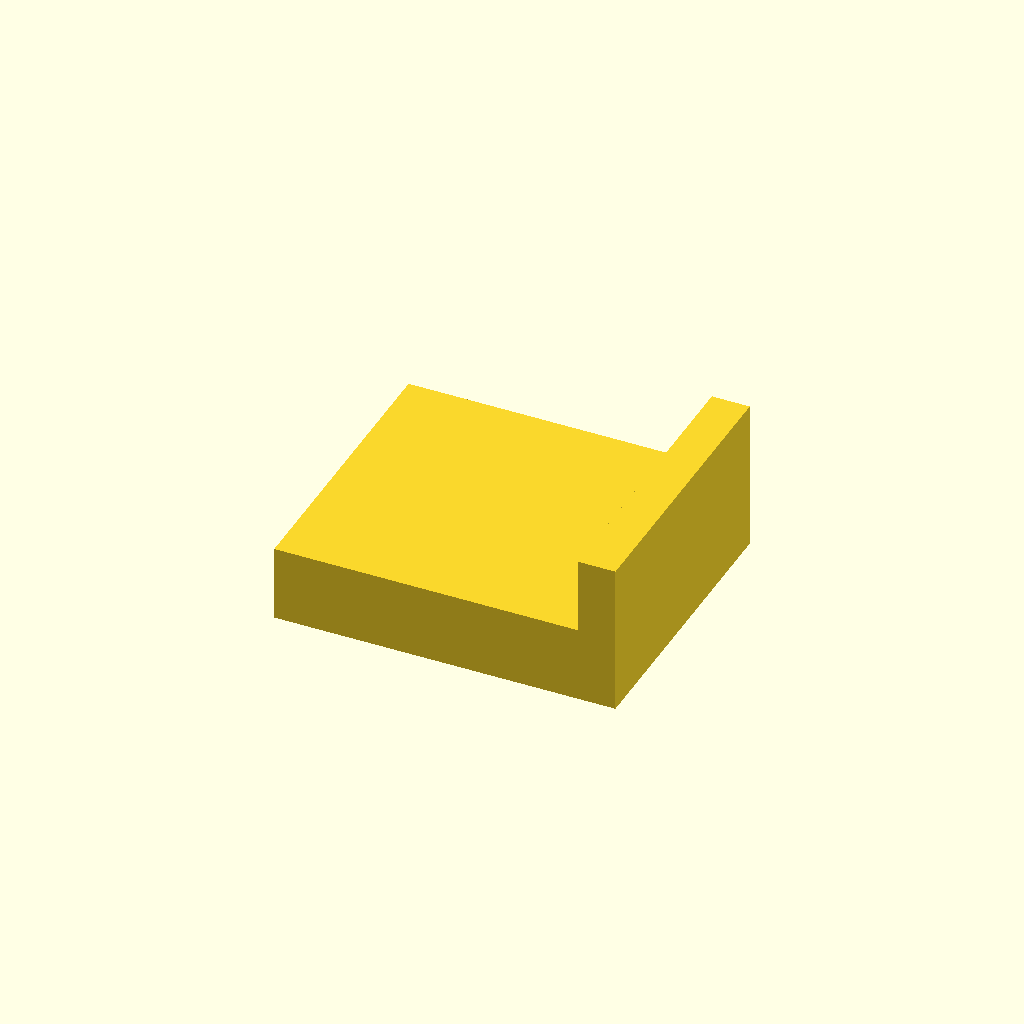
Cell 1: rendered with the file's own defaults.
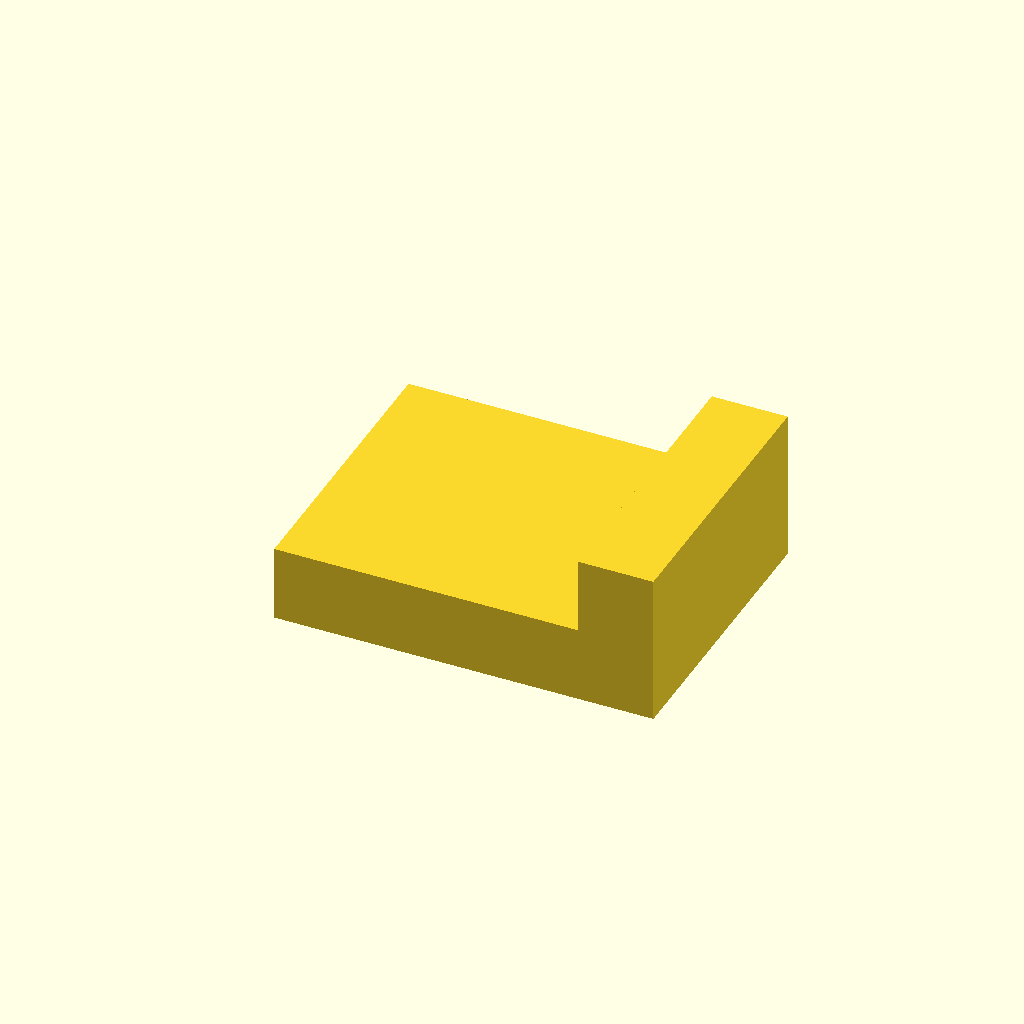
Cell 2: the same model with t_w = 5.
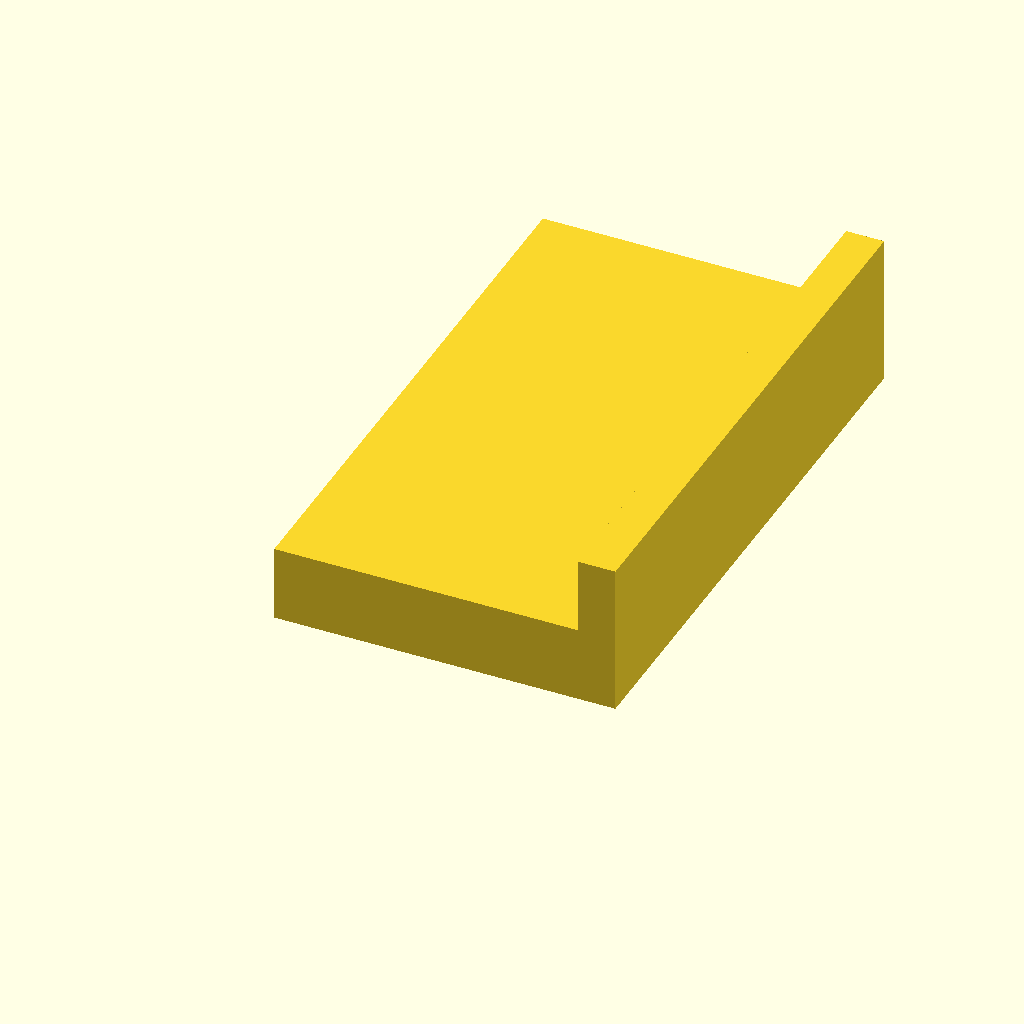
Cell 3: w = 38 (everything else at default).
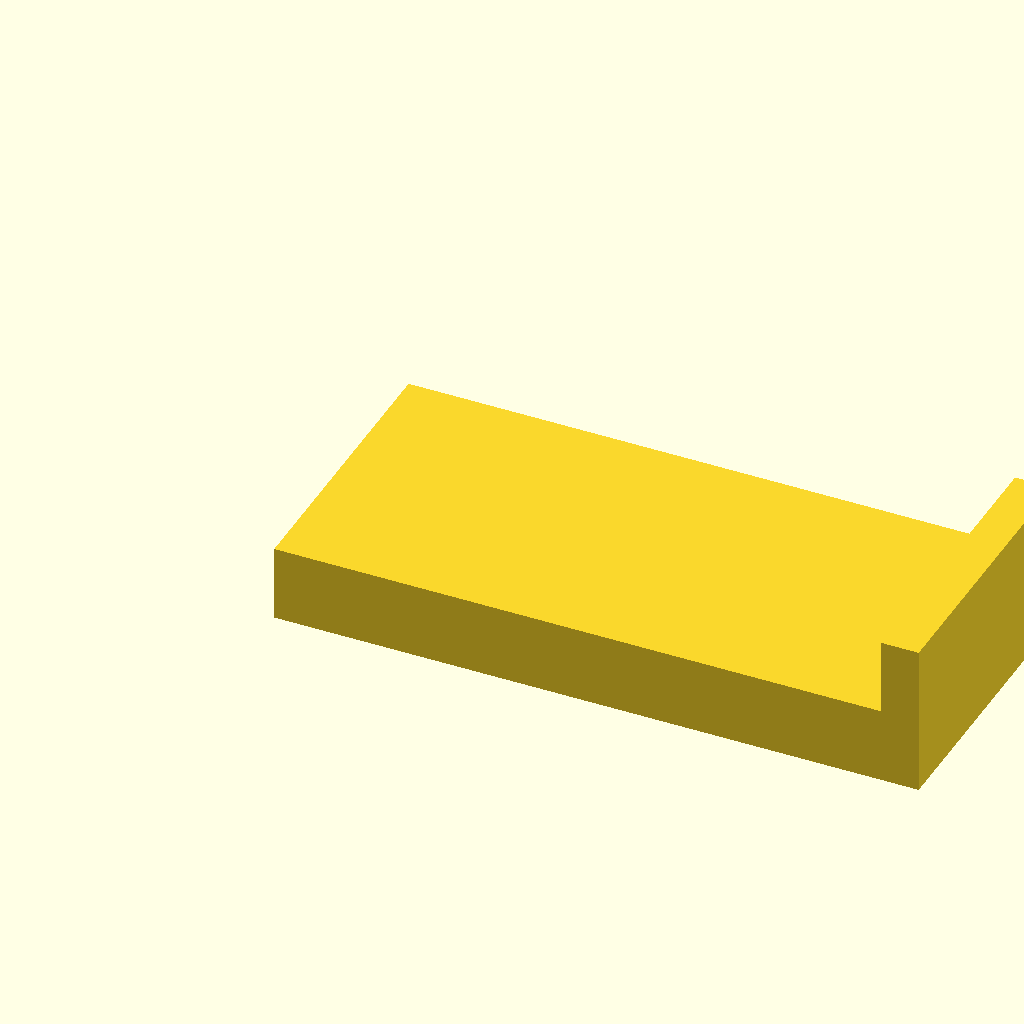
Cell 4: the same model with l_u = 40.
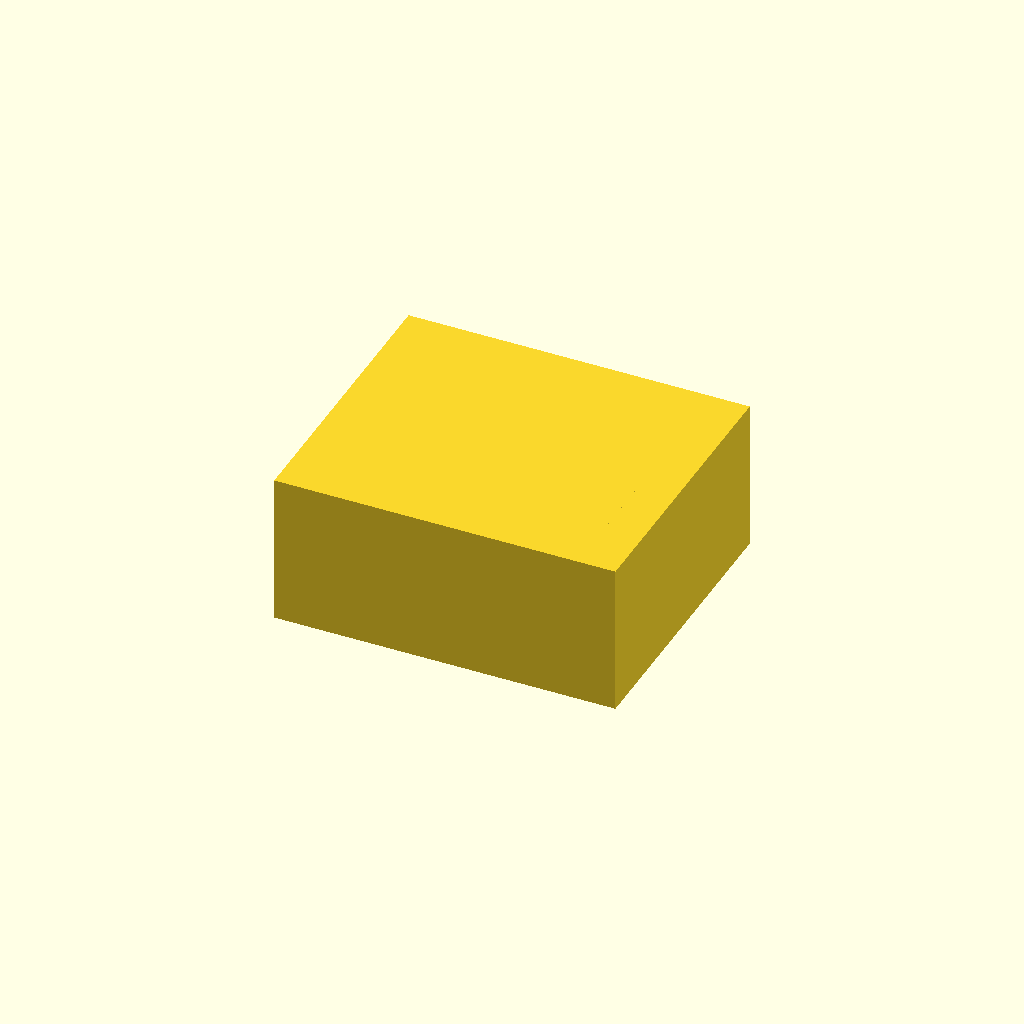
Cell 5: the same model with t_u = 10.
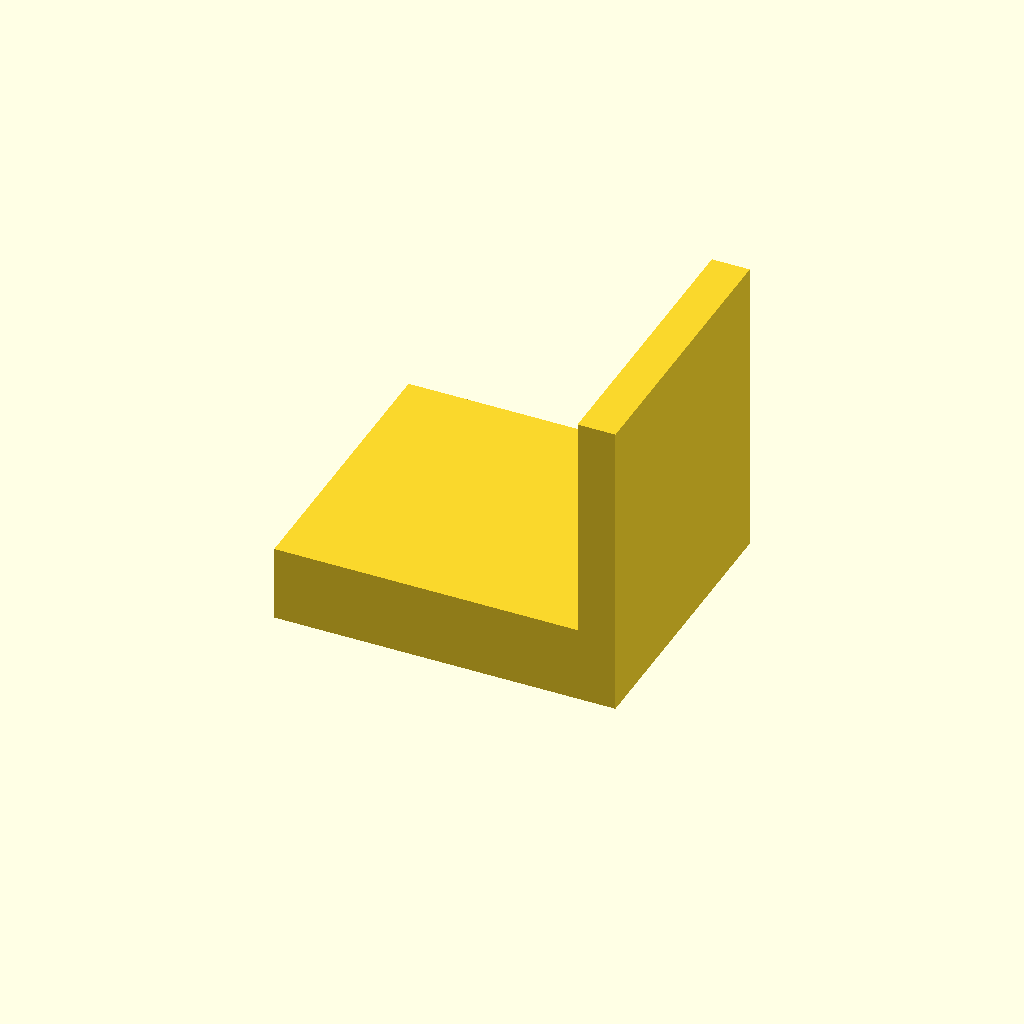
Cell 6 — l_w set to 20, the other parameters unchanged.
All cells are drawn from one camera (rotation 55°, 0°, 25°, orthographic, colour scheme Cornfield), so only the parameter changes between them.
The OpenSCAD source (inputs/thingiverse/thing-2754566/files/wedge.scad):
//L bracket for DJI S1000
// The wedge is the bottom part of the L that fills the gap.
// The upper part of the L parallels the base plate.

// Thickness of wedge
t_w=2.5;

// Width of upper and width of wedge
w=19;

// Length of upper piece not including wedge (height of the upper part of L not including the bottom part)
l_u=20;

// Thickness of upper part.
t_u=5;

// Length of wedge
l_w=10;

union() {
  cube([l_u,w,t_u]);
  translate ([l_u,0,0]){
    cube([t_w,w,l_w]);
  }
}
Parameter table extracted from the source (name, type, default, range or options):
t_w: number, default 2.5
w: number, default 19
l_u: number, default 20
t_u: number, default 5
l_w: number, default 10
